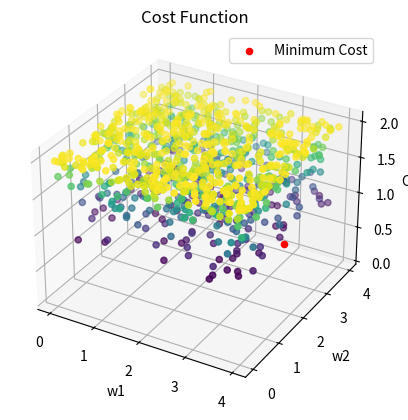

Python code for this plot:
import numpy as np
import matplotlib.pyplot as plt
from mpl_toolkits.mplot3d import Axes3D

# Define the neural network function for OR gate
def nn(x, w1, w2, w3, b1, b2):
    h1 = 1 / (1 + np.exp(-(x[0] * w1 + x[1] * w2 + b1)))
    h2 = 1 / (1 + np.exp(-(x[0] * w1 + x[1] * w2 + b2)))
    y = 1 / (1 + np.exp(-(h1 * w3 + h2 * w3)))
    return y

# Define the cost function
def cost(w1, w2, w3, b1, b2):
    total_cost = 0
    for x, t in zip(inputs, targets):
        y = nn(x, w1, w2, w3, b1, b2)
        total_cost += (t - y) ** 2
    return total_cost

# Inisialisasi data
inputs = np.array([[0, 0], [0, 1], [1, 0], [1, 1]])
targets = np.array([0, 1, 1, 0])

# Define the weights for which we want to plot the cost
num_samples = 1000
w1_range = np.random.uniform(0, 4, size=num_samples)
w2_range = np.random.uniform(0, 4, size=num_samples)
w3_range = np.random.uniform(0, 4, size=num_samples)
b1_range = np.random.uniform(0, 4, size=num_samples)
b2_range = np.random.uniform(0, 4, size=num_samples)

cost_values = np.zeros(num_samples)

# Calculate the cost for each combination of weights
for i in range(num_samples):
    cost_values[i] = cost(w1_range[i], w2_range[i], w3_range[i], b1_range[i], b2_range[i])

# Find the minimum cost and its corresponding weights
min_cost = np.min(cost_values)
min_cost_index = np.argmin(cost_values)
best_w1 = w1_range[min_cost_index]
best_w2 = w2_range[min_cost_index]
best_w3 = w3_range[min_cost_index]
best_b1 = b1_range[min_cost_index]
best_b2 = b2_range[min_cost_index]

# Plot the cost function
fig = plt.figure()
ax = fig.add_subplot(111, projection='3d')
ax.scatter(best_w1, best_w2, best_w3, c='red', label='Minimum Cost')
ax.scatter(w1_range, w2_range, cost_values, c=cost_values, cmap='viridis')
ax.set_xlabel('w1')
ax.set_ylabel('w2')
ax.set_zlabel('Cost')
ax.set_title('Cost Function')
plt.legend()
plt.show()
